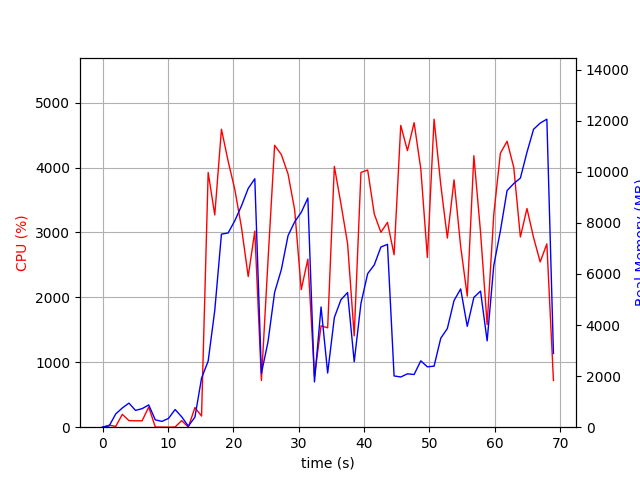

Values plotted in this chart, from the file beside it:
elapsed_time, nproc, cpu, mem_real, mem_virtual
4.100799560546875e-05, 1, 0.0, 7.621, 3185
1.007, 2, 31.8, 47.71, 160.7
2.017, 4, 11.9, 519.3, 2115
3.026, 4, 198.4, 752.9, 2451
4.034, 5, 101.1, 942.2, 2965
5.042, 3, 99.1, 657.3, 2029
6.052, 3, 99.1, 726.1, 2029
7.061, 4, 310.6, 872.4, 2832
8.068, 3, 3.0, 287.9, 1525
9.079, 3, 2.0, 227.4, 1434
10.09, 3, 0.0, 344.4, 1561
11.1, 6, 3.0, 692.3, 2788
12.11, 4, 101.8, 405.3, 1905
13.12, 2, 0.0, 42.83, 88.38
14.13, 1, 303.0, 393.1, 4459
15.14, 1, 172.1, 1917, 9243
16.15, 1, 3924, 2589, 11035
17.16, 1, 3270, 4572, 11123
18.18, 1, 4591, 7556, 16318
19.21, 1, 4098, 7603, 16486
20.23, 1, 3662, 8085, 16542
21.26, 1, 3073, 8670, 16606
22.28, 1, 2320, 9345, 16686
23.28, 1, 3022, 9725, 16686
24.29, 1, 720.3, 2106, 17198
25.3, 1, 2564, 3340, 16686
26.31, 1, 4344, 5278, 17119
27.34, 1, 4200, 6167, 17499
28.37, 1, 3901, 7497, 17502
29.38, 1, 3352, 8036, 17504
30.39, 1, 2119, 8408, 17504
31.4, 1, 2590, 8970, 17504
32.41, 1, 784.2, 1773, 17504
33.42, 1, 1562, 4707, 22720
34.43, 1, 1531, 2120, 23744
35.45, 1, 4018, 4293, 24696
36.46, 1, 3437, 4991, 24696
37.47, 1, 2830, 5270, 24808
38.49, 1, 1408, 2561, 24808
39.52, 1, 3925, 4845, 24888
40.54, 1, 3963, 6010, 25206
41.55, 1, 3286, 6352, 25206
42.57, 1, 3003, 7052, 25206
43.57, 1, 3155, 7158, 25206
44.58, 1, 2657, 2006, 23158
45.61, 1, 4650, 1965, 23158
46.63, 1, 4261, 2089, 23158
47.65, 1, 4692, 2063, 23158
48.67, 1, 3982, 2598, 27254
49.68, 1, 2615, 2362, 28278
50.7, 1, 4746, 2390, 28278
51.72, 1, 3737, 3481, 31350
52.73, 1, 2914, 3862, 29318
53.76, 1, 3811, 4960, 29376
54.77, 1, 2785, 5413, 29376
55.77, 1, 2020, 3948, 29376
56.78, 1, 4182, 5078, 29476
57.8, 1, 3006, 5329, 29476
58.82, 1, 1581, 3379, 29476
59.83, 1, 3273, 6321, 29476
... 9 more rows
